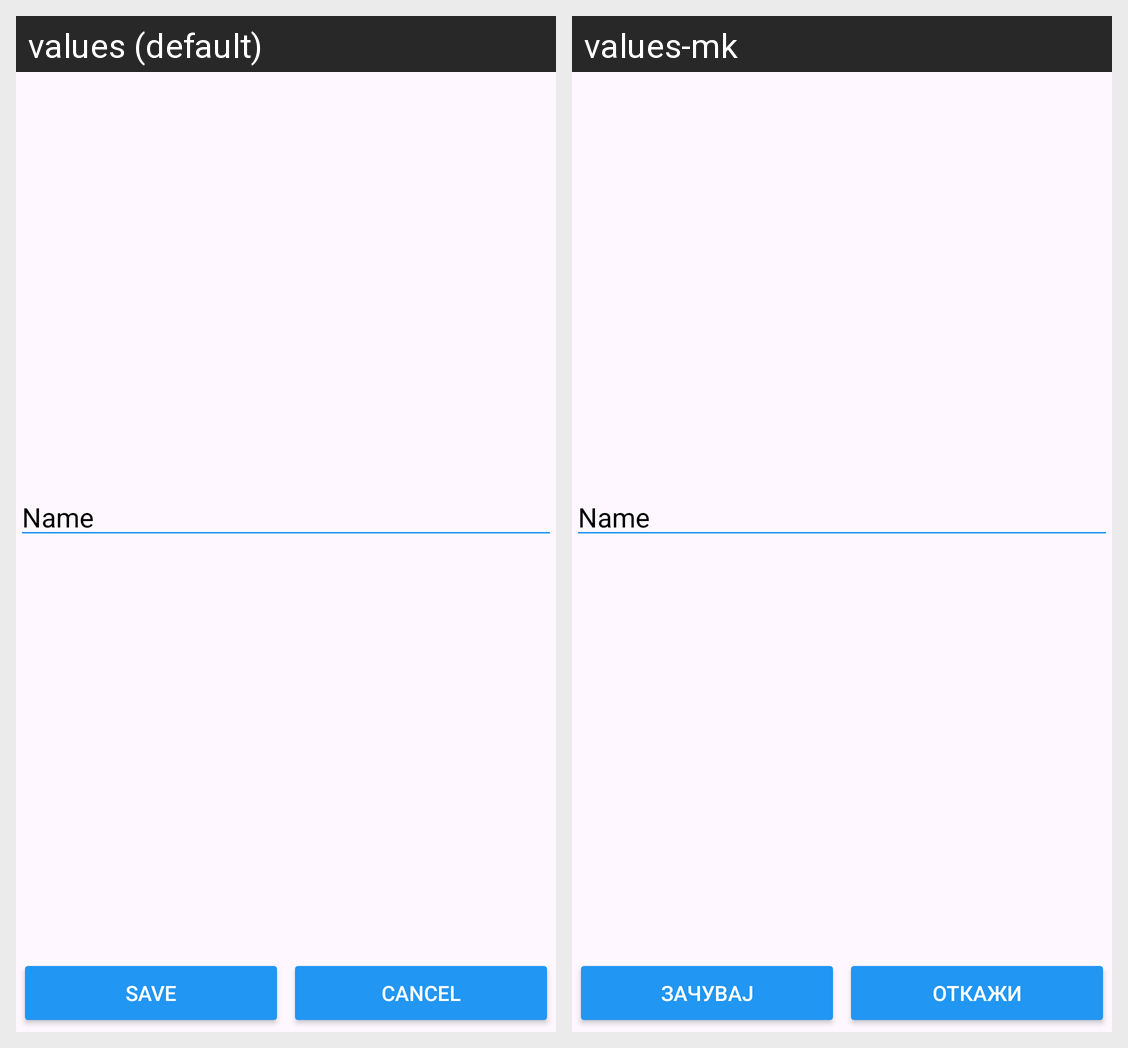

This grid shows one Android layout under two languages. Give, for every string resource on the screen, its name, the default text and each shown locale's text.
Android screen res/layout/dialog_edit.xml rendered under 2 locales, left to right: values (default), values-mk. Device: Nexus 5 (rendered at 1080×1920; each locale shown at half size, 540×960, under a caption strip naming it); theme Theme.ToDoList.
Strings drawn on this screen, with the default value and each locale's value (text and hints the layout hard-codes, and strings that could not be matched under every locale, appear in the picture but are not listed):

save_button
  values: Save
  values-mk: Зачувај

cancel_button
  values: Cancel
  values-mk: Откажи
